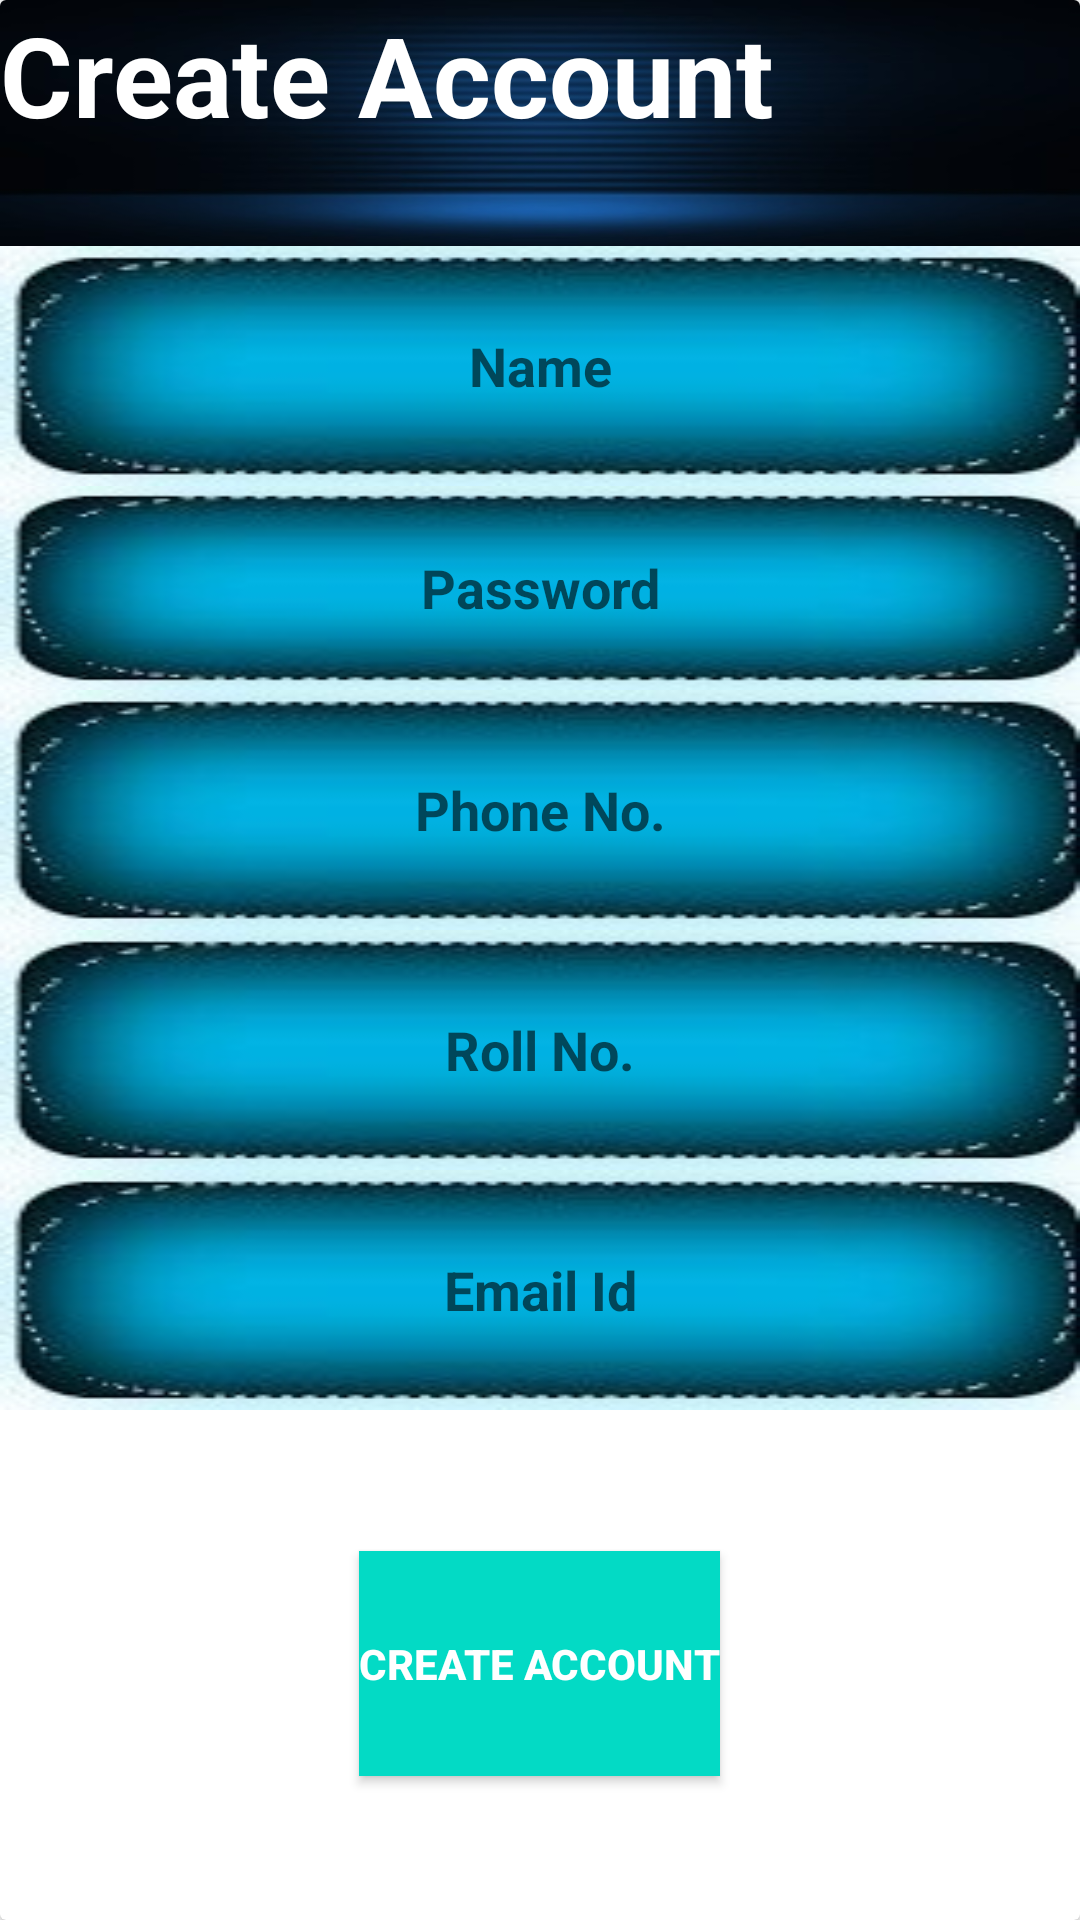

Layout XML and referenced resources for this Android screen:
<!-- AndroidManifest.xml: application theme Theme.Designui -->
<!-- res/layout/activity_designui5.xml -->
<?xml version="1.0" encoding="utf-8"?>

<androidx.cardview.widget.CardView xmlns:android="http://schemas.android.com/apk/res/android"
    android:layout_width="match_parent"
    android:layout_height="wrap_content"
    xmlns:app="http://schemas.android.com/apk/res-auto"
    android:layout_margin="18dp">

    <View
        android:id="@+id/view"
        android:layout_width="match_parent"
        android:layout_height="730dp"
        android:background="@drawable/loginimage"
        app:layout_constraintBottom_toBottomOf="parent"
        app:layout_constraintEnd_toEndOf="parent"
        app:layout_constraintStart_toStartOf="parent" />

    <LinearLayout
        android:layout_width="match_parent"
        android:layout_height="match_parent"
        android:orientation="vertical">


        <TextView
            android:id="@+id/textView3"
            android:layout_width="match_parent"
            android:layout_height="82dp"
            android:background="@drawable/background_image_h"
            android:text="Create Account"
            android:textColor="@color/white"
            android:textSize="37sp"
            android:textStyle="bold" />

    <EditText
        android:id="@+id/textView4"
        android:layout_width="match_parent"
        android:layout_height="wrap_content"
        android:layout_gravity="center"
        android:background="@drawable/butt_img"
        android:gravity="center"
        android:hint="Name"
        android:textColor="@color/black"
        android:textSize="18sp"
        android:textStyle="bold" />


        <EditText
            android:id="@+id/textView5"
            android:layout_width="match_parent"
            android:layout_height="68dp"
            android:layout_gravity="center"
            android:background="@drawable/butt_img"
            android:gravity="center"
            android:hint="Password"
            android:textColor="@color/black"
            android:textSize="18sp"
            android:textStyle="bold" />

        <EditText
        android:id="@+id/textView6"
        android:layout_width="match_parent"
        android:layout_height="wrap_content"
        android:layout_gravity="center"
        android:background="@drawable/butt_img"
        android:gravity="center"
        android:hint="Phone No."
        android:textColor="@color/black"
        android:textSize="18sp"
        android:textStyle="bold" />

    <EditText
        android:id="@+id/textView7"
        android:layout_width="match_parent"
        android:layout_height="wrap_content"
        android:background="@drawable/butt_img"
        android:gravity="center"
        android:hint="Roll No."
        android:textColor="@color/black"
        android:textSize="18sp"
        android:textStyle="bold" />

        <EditText
            android:id="@+id/textView8"
            android:layout_width="match_parent"
            android:layout_height="wrap_content"
            android:background="@drawable/butt_img"
            android:gravity="center"
            android:hint="Email Id"
            android:textColor="@color/black"
            android:textSize="18sp"
            android:textStyle="bold" />

        <Button
            android:id="@+id/button5"
            android:layout_width="wrap_content"
            android:layout_height="75dp"
            android:layout_gravity="center"
            android:background="@color/teal_200"
            android:gravity="center"
            android:orientation="horizontal"
            android:text="CREATE ACCOUNT"
            android:layout_marginTop="47dp"
            android:textColor="@android:color/white"
            android:textStyle="bold" />
    </LinearLayout>

</androidx.cardview.widget.CardView>
<!-- resources referenced by this layout -->
<resources>
  <!-- drawable background_image_h: jpg bitmap (drawable, 27883 bytes) -->
  <!-- drawable butt_img: jpg bitmap (drawable, 27071 bytes) -->
  <style name="Theme.Designui" parent="Theme.MaterialComponents.DayNight.DarkActionBar">
          
          <item name="colorPrimary">@color/purple_500</item>
          <item name="colorPrimaryVariant">@color/purple_700</item>
          <item name="colorOnPrimary">@color/white</item>
          
          <item name="colorSecondary">@color/teal_200</item>
          <item name="colorSecondaryVariant">@color/teal_700</item>
          <item name="colorOnSecondary">@color/black</item>
          
          <item name="android:statusBarColor" tools:targetApi="l">?attr/colorPrimaryVariant</item>
          
      </style>
  <!-- not gathered from this repository: default colours our renderer supplied (Android Studio template values) -->
  <color name="purple_500">#FF6200EE</color>
  <color name="purple_700">#FF3700B3</color>
  <color name="teal_200">#FF03DAC5</color>
  <color name="teal_700">#FF018786</color>
  <color name="black">#FF000000</color>
  <color name="white">#FFFFFFFF</color>
</resources>
